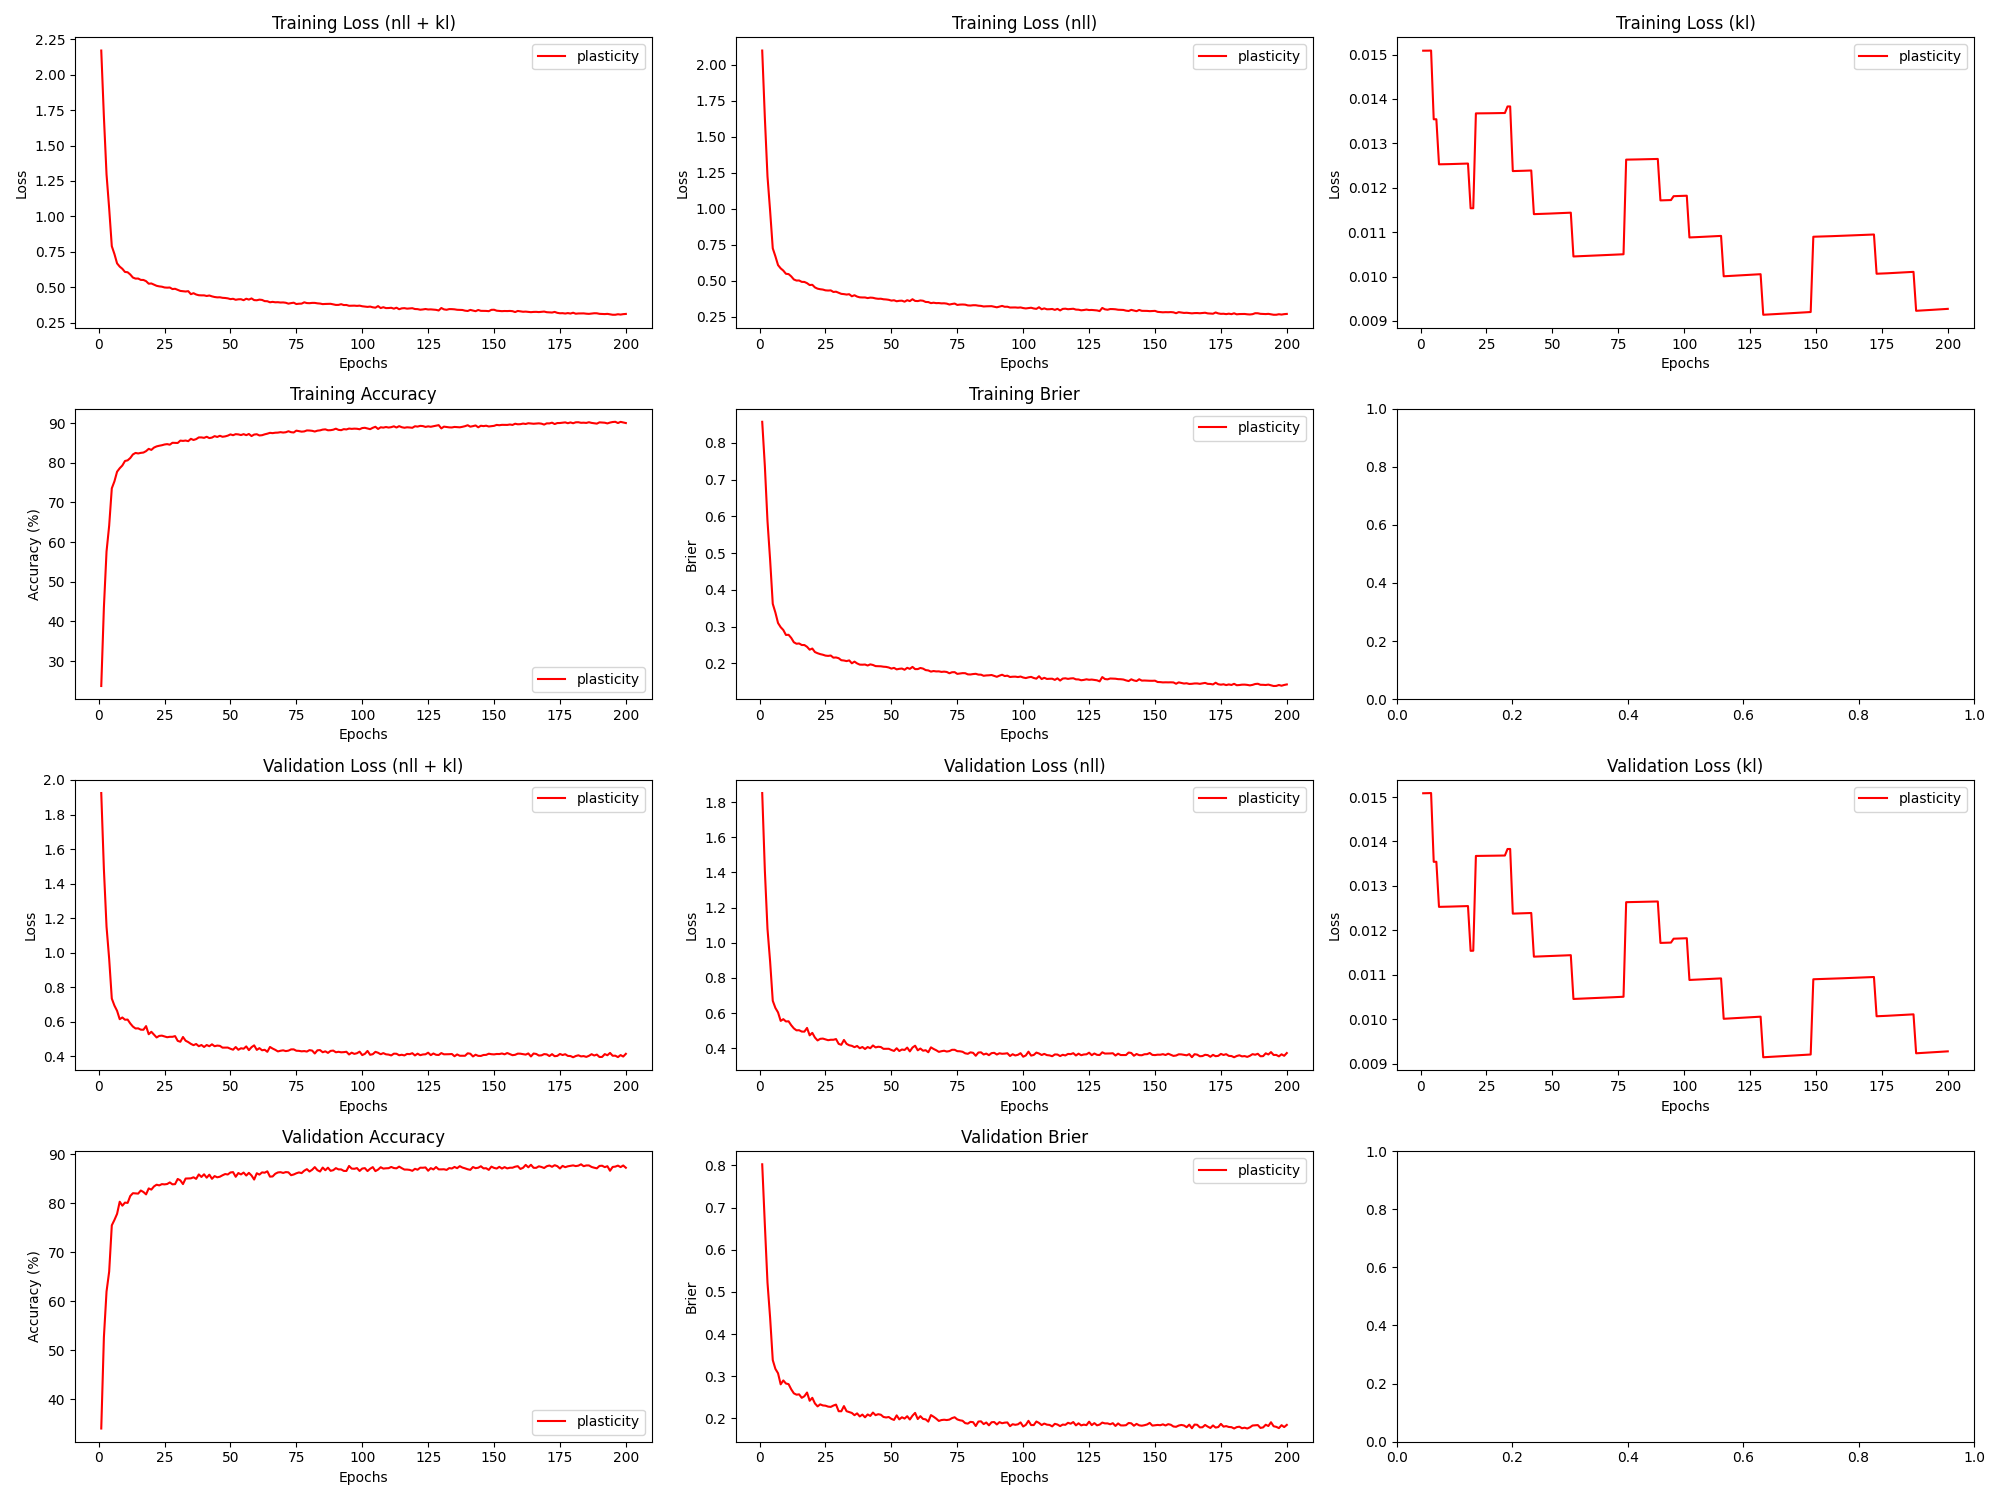

Source data for this figure (header and first rows):
epoch, train_loss_total, train_loss_nll, train_loss_kl, train_loss_penalty, train_acc, train_brier, val_loss_total, val_loss_nll, val_loss_kl, val_loss_penalty, val_acc, val_brier, param_count
1, 2.171, 2.098, 0.01509, 0.05749, 23.74, 0.8569, 1.924, 1.852, 0.01509, 0.05749, 34.0, 0.8026, 57492
2, 1.704, 1.631, 0.01509, 0.05749, 43.53, 0.7365, 1.483, 1.411, 0.01509, 0.05749, 52.62, 0.6591, 57492
3, 1.297, 1.224, 0.01509, 0.05749, 57.65, 0.5872, 1.152, 1.079, 0.01509, 0.05749, 61.96, 0.5222, 57492
4, 1.056, 0.9836, 0.01509, 0.05749, 64.15, 0.4812, 0.9649, 0.8923, 0.01509, 0.05749, 66.03, 0.4384, 57492
5, 0.7896, 0.7245, 0.01354, 0.05158, 73.57, 0.3622, 0.7351, 0.6699, 0.01354, 0.05158, 75.47, 0.3383, 51582
6, 0.7342, 0.6691, 0.01354, 0.05158, 75.33, 0.3384, 0.6944, 0.6293, 0.01354, 0.05158, 76.58, 0.3175, 51582
7, 0.6683, 0.6081, 0.01253, 0.0477, 77.76, 0.31, 0.6641, 0.6038, 0.01253, 0.0477, 77.82, 0.3071, 47702
8, 0.6456, 0.5854, 0.01253, 0.0477, 78.63, 0.2987, 0.6157, 0.5555, 0.01253, 0.0477, 80.29, 0.2808, 47702
9, 0.63, 0.5698, 0.01253, 0.0477, 79.32, 0.291, 0.6257, 0.5654, 0.01253, 0.0477, 79.48, 0.2901, 47702
10, 0.6079, 0.5477, 0.01253, 0.0477, 80.46, 0.2775, 0.6126, 0.5524, 0.01253, 0.0477, 80.12, 0.2828, 47702
11, 0.6058, 0.5455, 0.01253, 0.0477, 80.62, 0.2779, 0.6135, 0.5532, 0.01253, 0.0477, 80.05, 0.2813, 47702
12, 0.59, 0.5297, 0.01253, 0.0477, 81.2, 0.2695, 0.5912, 0.5309, 0.01253, 0.0477, 81.46, 0.2691, 47702
13, 0.5685, 0.5083, 0.01254, 0.0477, 82.1, 0.2577, 0.5732, 0.513, 0.01254, 0.0477, 82.03, 0.2595, 47702
14, 0.561, 0.5008, 0.01254, 0.0477, 82.49, 0.2537, 0.5621, 0.5019, 0.01254, 0.0477, 81.98, 0.2563, 47702
15, 0.5614, 0.5011, 0.01254, 0.0477, 82.36, 0.2543, 0.5627, 0.5025, 0.01254, 0.0477, 81.95, 0.257, 47702
16, 0.5518, 0.4915, 0.01254, 0.0477, 82.5, 0.2502, 0.5551, 0.4949, 0.01254, 0.0477, 82.58, 0.2488, 47702
17, 0.5513, 0.491, 0.01254, 0.0477, 82.58, 0.2501, 0.5547, 0.4945, 0.01254, 0.0477, 82.28, 0.2526, 47702
18, 0.5429, 0.4827, 0.01254, 0.0477, 82.94, 0.2453, 0.5758, 0.5155, 0.01255, 0.0477, 81.79, 0.2614, 47702
19, 0.5249, 0.4695, 0.01154, 0.04387, 83.52, 0.2375, 0.5288, 0.4734, 0.01154, 0.04387, 83.01, 0.2418, 43870
20, 0.5267, 0.4712, 0.01154, 0.04387, 83.25, 0.2406, 0.5429, 0.4875, 0.01154, 0.04387, 82.77, 0.2488, 43870
21, 0.5186, 0.453, 0.01367, 0.05198, 83.83, 0.231, 0.5263, 0.4606, 0.01367, 0.05198, 83.42, 0.2355, 51980
22, 0.51, 0.4444, 0.01367, 0.05198, 84.14, 0.2278, 0.5101, 0.4444, 0.01367, 0.05198, 83.77, 0.2285, 51980
23, 0.5061, 0.4404, 0.01367, 0.05198, 84.3, 0.2254, 0.5192, 0.4535, 0.01367, 0.05198, 83.62, 0.2333, 51980
24, 0.5038, 0.4381, 0.01368, 0.05198, 84.43, 0.2237, 0.5206, 0.4549, 0.01368, 0.05198, 83.88, 0.2308, 51980
25, 0.4983, 0.4327, 0.01368, 0.05198, 84.61, 0.2213, 0.5163, 0.4506, 0.01368, 0.05198, 83.83, 0.2302, 51980
26, 0.497, 0.4313, 0.01368, 0.05198, 84.71, 0.2206, 0.5114, 0.4457, 0.01368, 0.05198, 83.91, 0.228, 51980
27, 0.498, 0.4324, 0.01368, 0.05198, 84.56, 0.2216, 0.5139, 0.4483, 0.01368, 0.05198, 84.23, 0.2273, 51980
28, 0.4871, 0.4215, 0.01368, 0.05198, 85.05, 0.2158, 0.5139, 0.4482, 0.01368, 0.05198, 83.84, 0.2305, 51980
29, 0.489, 0.4233, 0.01368, 0.05198, 85.02, 0.2163, 0.5179, 0.4522, 0.01368, 0.05198, 83.88, 0.2327, 51980
30, 0.4817, 0.416, 0.01368, 0.05198, 85, 0.2143, 0.4905, 0.4248, 0.01368, 0.05198, 84.94, 0.2171, 51980
31, 0.474, 0.4083, 0.01368, 0.05198, 85.59, 0.2089, 0.4852, 0.4195, 0.01368, 0.05198, 84.65, 0.2169, 51980
32, 0.4722, 0.4065, 0.01368, 0.05198, 85.52, 0.208, 0.5128, 0.4471, 0.01368, 0.05198, 83.89, 0.2292, 51980
33, 0.4698, 0.4034, 0.01383, 0.05255, 85.61, 0.2064, 0.4913, 0.4249, 0.01383, 0.05255, 85.03, 0.2171, 52550
34, 0.4722, 0.4058, 0.01383, 0.05255, 85.46, 0.2084, 0.4833, 0.4169, 0.01383, 0.05255, 85.05, 0.215, 52550
35, 0.4509, 0.3916, 0.01238, 0.04697, 86.04, 0.2005, 0.473, 0.4137, 0.01238, 0.04697, 85.07, 0.213, 46974
36, 0.458, 0.3986, 0.01238, 0.04697, 85.75, 0.205, 0.4654, 0.4061, 0.01238, 0.04697, 85.28, 0.2076, 46974
37, 0.4486, 0.3892, 0.01238, 0.04697, 85.97, 0.2001, 0.4722, 0.4129, 0.01238, 0.04697, 84.96, 0.2119, 46974
38, 0.4435, 0.3842, 0.01238, 0.04697, 86.4, 0.1969, 0.4594, 0.4, 0.01238, 0.04697, 85.87, 0.2047, 46974
39, 0.4426, 0.3832, 0.01238, 0.04697, 86.4, 0.1966, 0.4664, 0.407, 0.01238, 0.04697, 85.35, 0.2091, 46974
40, 0.4426, 0.3832, 0.01238, 0.04697, 86.29, 0.1971, 0.455, 0.3956, 0.01239, 0.04697, 85.89, 0.2026, 46974
41, 0.4382, 0.3789, 0.01239, 0.04697, 86.56, 0.1945, 0.4663, 0.4069, 0.01239, 0.04697, 85.2, 0.2094, 46974
42, 0.4416, 0.3823, 0.01239, 0.04697, 86.23, 0.1976, 0.4594, 0.4, 0.01239, 0.04697, 85.82, 0.2059, 46974
43, 0.4355, 0.3809, 0.01141, 0.04319, 86.36, 0.1959, 0.4705, 0.4159, 0.01141, 0.04319, 84.97, 0.2139, 43190
44, 0.431, 0.3764, 0.01141, 0.04319, 86.72, 0.1928, 0.4593, 0.4047, 0.01141, 0.04319, 85.53, 0.2077, 43190
45, 0.4285, 0.3739, 0.01141, 0.04319, 86.51, 0.1926, 0.4631, 0.4085, 0.01141, 0.04319, 85.28, 0.21, 43190
46, 0.4291, 0.3745, 0.01141, 0.04319, 86.81, 0.1923, 0.4614, 0.4068, 0.01141, 0.04319, 85.4, 0.2087, 43190
47, 0.4253, 0.3707, 0.01141, 0.04319, 86.56, 0.1912, 0.4512, 0.3966, 0.01141, 0.04319, 85.69, 0.2035, 43190
48, 0.424, 0.3694, 0.01142, 0.04319, 86.66, 0.1906, 0.4511, 0.3965, 0.01142, 0.04319, 85.94, 0.2022, 43190
49, 0.4215, 0.3669, 0.01142, 0.04319, 86.84, 0.1891, 0.4515, 0.3969, 0.01142, 0.04319, 85.85, 0.2033, 43190
50, 0.4161, 0.3615, 0.01142, 0.04319, 87.16, 0.1861, 0.4447, 0.39, 0.01142, 0.04319, 86.27, 0.1989, 43190
51, 0.4184, 0.3638, 0.01142, 0.04319, 86.96, 0.188, 0.4393, 0.3847, 0.01142, 0.04319, 86.33, 0.1964, 43190
52, 0.4114, 0.3568, 0.01143, 0.04319, 87.22, 0.1839, 0.4546, 0.4, 0.01143, 0.04319, 85.38, 0.2072, 43190
53, 0.4148, 0.3601, 0.01143, 0.04319, 87.16, 0.1855, 0.4388, 0.3842, 0.01143, 0.04319, 86.15, 0.1977, 43190
54, 0.4155, 0.3608, 0.01143, 0.04319, 86.99, 0.1862, 0.4475, 0.3929, 0.01143, 0.04319, 85.87, 0.2027, 43190
55, 0.4085, 0.3539, 0.01143, 0.04319, 87.22, 0.1829, 0.4448, 0.3902, 0.01143, 0.04319, 86.24, 0.1996, 43190
56, 0.4188, 0.3642, 0.01144, 0.04319, 86.97, 0.1882, 0.4583, 0.4037, 0.01144, 0.04319, 85.64, 0.2052, 43190
57, 0.4126, 0.358, 0.01144, 0.04319, 87.26, 0.1853, 0.4367, 0.3821, 0.01144, 0.04319, 86.18, 0.1973, 43190
58, 0.4209, 0.371, 0.01045, 0.03945, 86.74, 0.1907, 0.4537, 0.4038, 0.01045, 0.03945, 85.65, 0.2065, 39454
59, 0.4092, 0.3593, 0.01046, 0.03945, 87.12, 0.1847, 0.4643, 0.4144, 0.01046, 0.03945, 84.82, 0.2131, 39454
60, 0.408, 0.3581, 0.01046, 0.03945, 87.2, 0.1847, 0.4382, 0.3883, 0.01046, 0.03945, 86.11, 0.1985, 39454
... 140 more rows
